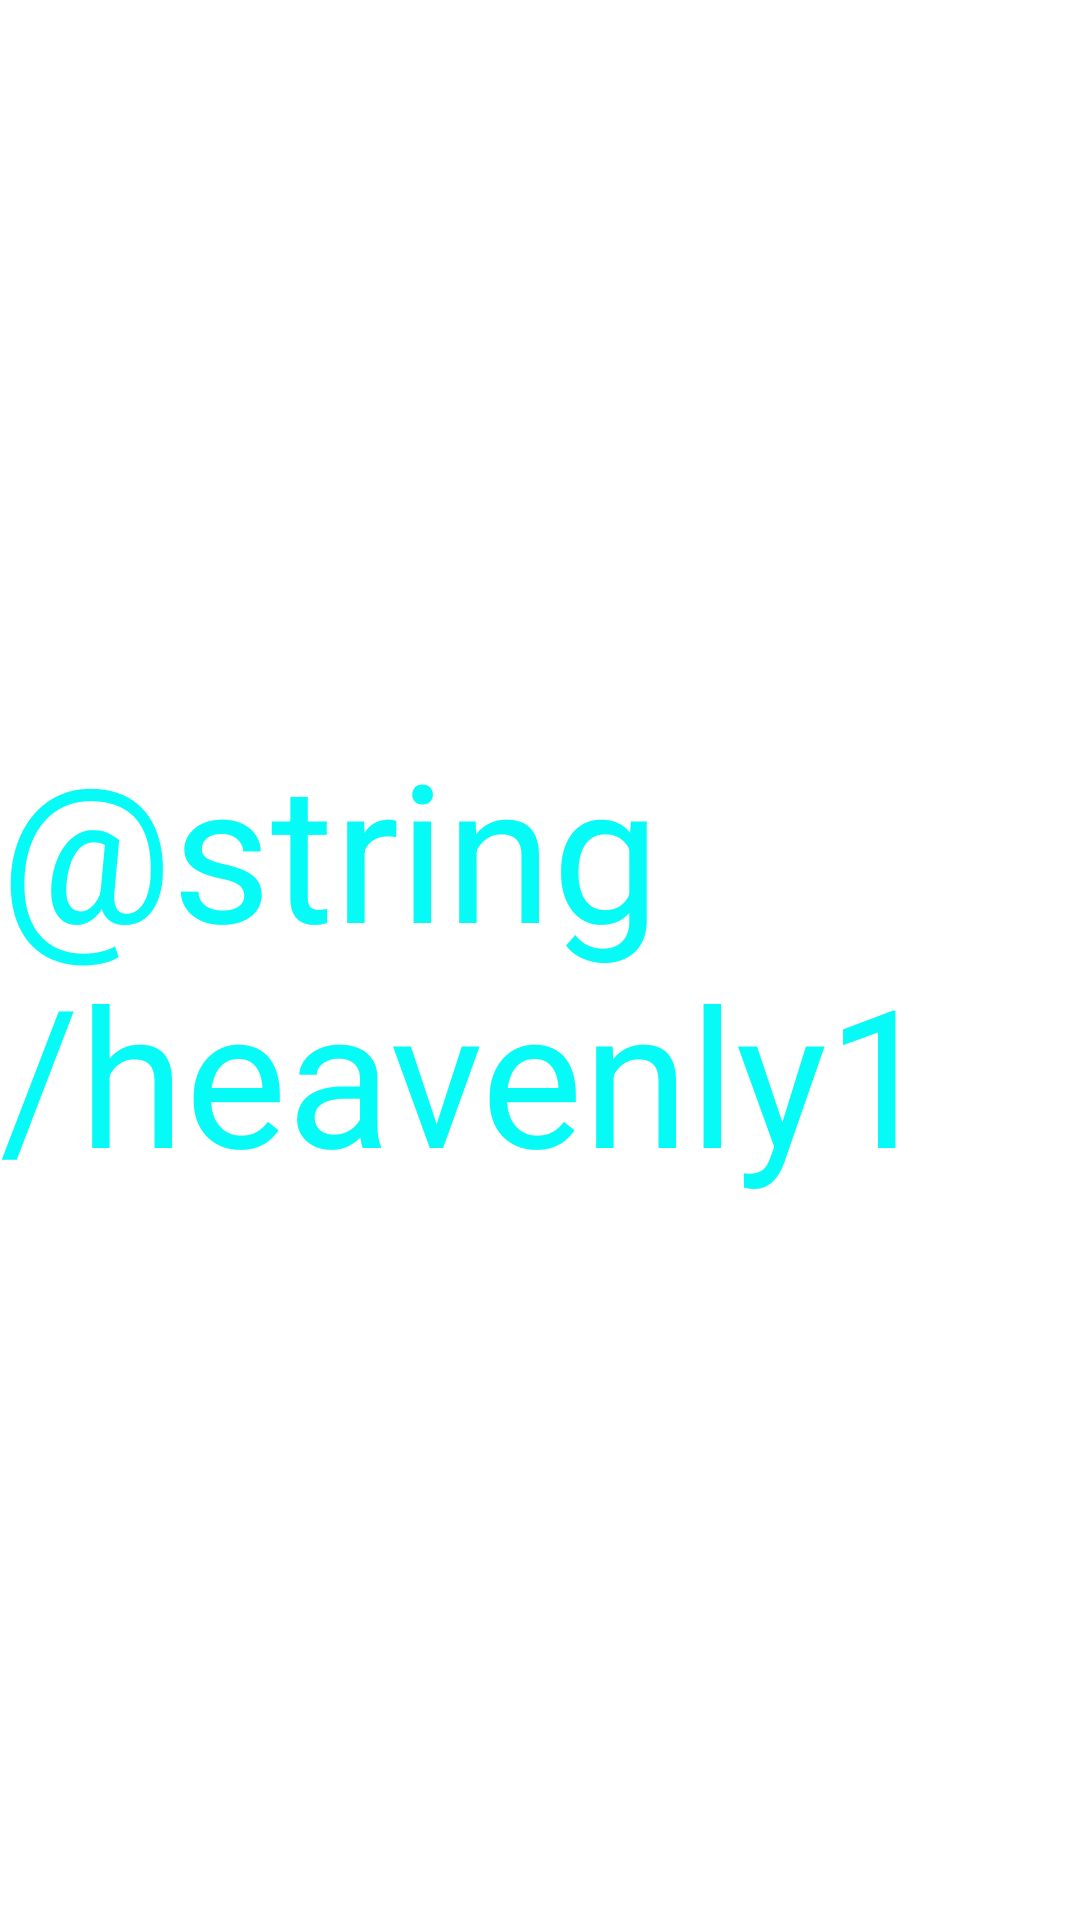

Android layout source for this screen:
<!-- AndroidManifest.xml: application theme Theme.MyRainbow -->
<!-- res/layout/activity_heavenly.xml -->
<?xml version="1.0" encoding="utf-8"?>
<androidx.constraintlayout.widget.ConstraintLayout xmlns:android="http://schemas.android.com/apk/res/android"
    xmlns:app="http://schemas.android.com/apk/res-auto"
    xmlns:tools="http://schemas.android.com/tools"
    android:layout_width="match_parent"
    android:layout_height="match_parent"
    tools:context=".Heavenly">

    <TextView
        android:id="@+id/buttonHeavenly"
        android:layout_width="wrap_content"
        android:layout_height="wrap_content"
        android:text="@string/heavenly1"
        android:textSize="64sp"
        android:textColor="#07FBF6"
        app:layout_constraintBottom_toBottomOf="parent"
        app:layout_constraintEnd_toEndOf="parent"
        app:layout_constraintStart_toStartOf="parent"
        app:layout_constraintTop_toTopOf="parent" />

</androidx.constraintlayout.widget.ConstraintLayout>
<!-- resources referenced by this layout -->
<resources>
  <style name="Theme.MyRainbow" parent="Theme.MaterialComponents.DayNight.DarkActionBar">
          
          <item name="colorPrimary">@color/purple_500</item>
          <item name="colorPrimaryVariant">@color/purple_700</item>
          <item name="colorOnPrimary">@color/white</item>
          
          <item name="colorSecondary">@color/teal_200</item>
          <item name="colorSecondaryVariant">@color/teal_700</item>
          <item name="colorOnSecondary">@color/black</item>
          
          <item name="android:statusBarColor">?attr/colorPrimaryVariant</item>
          
      </style>
  <!-- not gathered from this repository: default colours our renderer supplied (Android Studio template values) -->
  <color name="purple_500">#FF6200EE</color>
  <color name="purple_700">#FF3700B3</color>
  <color name="teal_200">#FF03DAC5</color>
  <color name="teal_700">#FF018786</color>
  <color name="black">#FF000000</color>
  <color name="white">#FFFFFFFF</color>
</resources>
